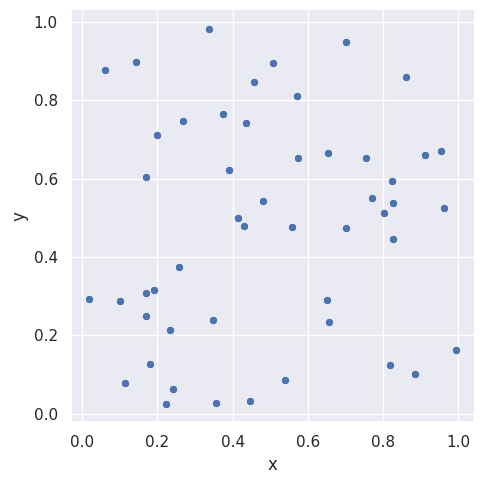

Write the Python code that produced this figure.
import numpy as np
import seaborn as sns
import pandas as pd
from matplotlib import pyplot as plt


def create_scatter_plot(data):
    """
    Creates a scatter plot using Seaborn.

    Parameters:
    data (DataFrame): A DataFrame containing 'x' and 'y' columns.
    """
    fig, _ = plt.subplots()

    sns.set_theme()

    sns.relplot(
        data=data,
        x="x", y="y"
    )
    plt.savefig("mygraph2.png")

    return fig



# Example data
data = pd.DataFrame({
    'x': np.random.rand(50),
    'y': np.random.rand(50)
})
create_scatter_plot(data)
